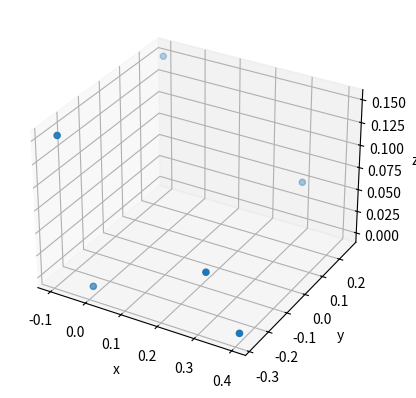

Recreate this plot in Python.
import numpy as np
import matplotlib.pyplot as plt

#all units are SI

class Frame():
    """
    Custom class to hold all information about the frame structure.
    Analysis and update functionality will be added as methods.
    """
    def __init__(self):
        """
        Goal: define initial frame design
        +X is forward, +Y is left, +Z is up (right hand rule)
        Therefore, mirroring means flipping the sign of the Y coordinate

        Nodes are divided into reaction nodes, load nodes, intermediate nodes, and symmetry nodes.
        We start by defining the left side, then mirroring all nodes except the symmetry nodes.
        Each type except symmetry has both a right and left dictionary. In the "right" dictionary, a string will be appended to the key to
        differentiate it.
        Symmetry nodes are locked to Y=0, but otherwise behave like intermediate nodes
        """

        #reaction nodes
        self.reaction_nodes_left = {"react1": [0.0, 0.28, 0.0], "react2": [0.4, 0.28, 0.0]}
        self.reaction_nodes_right = {}

        #mirror reaction nodes to get right side

    

        #load nodes
        self.load_nodes = {"PivotL": [-0.1, 0.26, 0.15], "ActuatorL": [0.3, 0.26, 0.05]}
        self.load_nodes["PivotR"] = self.load_nodes["PivotL"].copy()
        self.load_nodes["PivotR"][1] *= -1
        self.load_nodes["ActuatorR"] = self.load_nodes["ActuatorL"].copy()
        self.load_nodes["ActuatorR"][1] *= -1

        #intermediate nodes
        self.intermediate_nodes = {}            #empty for initial design, can be added later by "mutate topology" method

        self.symmetry_nodes = {}

        self.members = {}

        self._enforce_symmetry()


    def _enforce_symmetry(self):
        """
        Deletes all points in the "right" dictionaries and replaces them with mirrored copies of the points in the "left" dictionaries.
        Mirrors members, loads, and constraints as well in similar ways.
        Symmetry nodes are not mirrored, but are locked to Y=0.
        """
        self.reaction_nodes_right = {}
        for node in self.reaction_nodes_left:
            new_name = node + "R"
            self.reaction_nodes_right[new_name] = self.reaction_nodes_left[node].copy()
            self.reaction_nodes_right[new_name][1] *= -1


    def mutate_topology(self):
        """
        TODO: Mutate the topology of the frame by adding or removing intermediate nodes and members.
        """
        pass

    def mutate_shape(self):
        """
        TODO: Mutate the shape of the frame by adding noise to the coordinates of the intermediatenodes.
        """
        pass

    def _analyze_fea(self):
        """
        TODO: Analyze the frame structure to determine the max stress and .
        This will be done using a finite element analysis method.
        """
        pass

    def _check_interference(self):
        """
        Check for interference between the frame and the hopper/tracks/rock
        This will only conside members.
        The method will return a float indicating the amount of interference.
        """
        pass

    def reward_function(self):
        """
        Calculate the reward function based on the max stress, deflection, and interference.
        The reward function will be a weighted sum of these three values.
        """
        pass





if __name__ == "__main__":

    test_frame = Frame()

    print(test_frame.reaction_nodes_right)

    #plotting
    all_nodes = test_frame.reaction_nodes_right.copy() | test_frame.load_nodes.copy() | test_frame.intermediate_nodes.copy() | test_frame.symmetry_nodes.copy()
    xdata = []
    ydata = []
    zdata = []
    for node in all_nodes:                          #rearrange point data into lists for plotting
        xdata.append(all_nodes[node][0])
        ydata.append(all_nodes[node][1])
        zdata.append(all_nodes[node][2])

    plt.figure()
    ax = plt.axes(projection='3d')
    ax.set_xlabel('x')
    ax.set_ylabel('y')
    ax.set_zlabel('z')
    ax.scatter3D(xdata, ydata, zdata)
    plt.show()
